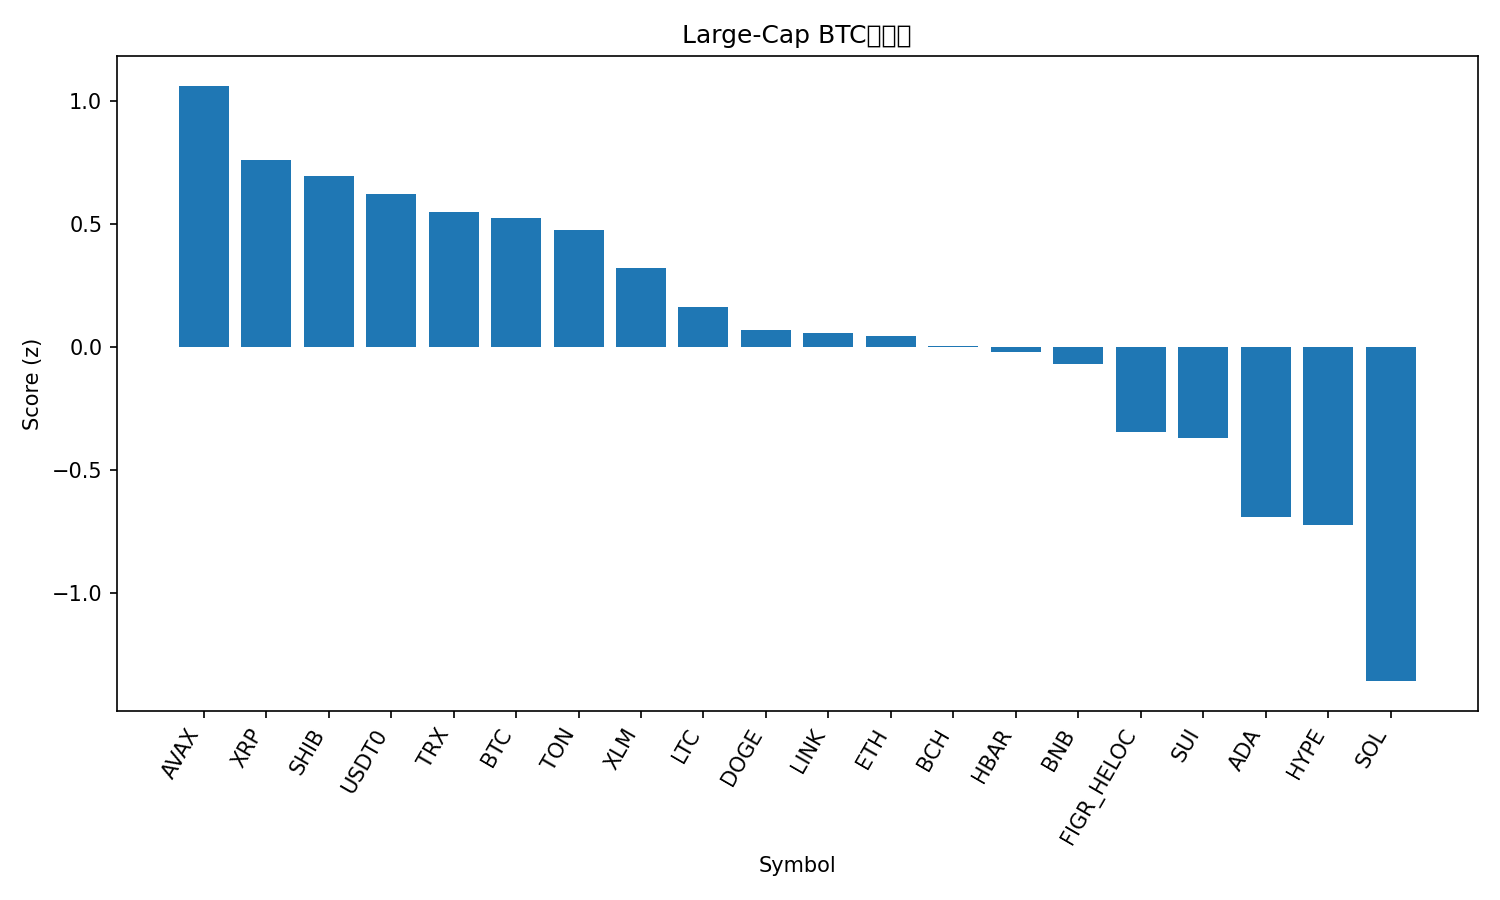

The file beside this chart, header and first rows:
rank, name, symbol, price_btc, price_usd, pct_1h_btc, pct_24h_btc, pct_7d_btc, market_cap_rank, market_cap_usd, volume_usd, score
1, Avalanche, AVAX, 0.0002575, 28.18, 0.4559, -0.6234, -9.461, 18, 11888486084, 577420234, 1.061
2, XRP, XRP, 2.537e-05, 2.78, 0.1989, -0.4004, -1.528, 4, 166103808439, 2774874092, 0.7582
3, Shiba Inu, SHIB, 1.06653e-10, 1.167e-05, 0.3276, -1.112, -4.521, 31, 6877744742, 103685728, 0.6948
4, USDT0, USDT0, 9.14e-06, 1.0, 0.007874, -0.04979, 5.682, 30, 7509279866, 318387067, 0.6211
5, TRON, TRX, 3.07e-06, 0.3361, 0.02172, -0.1756, 3.641, 10, 31817389248, 301708344, 0.5504
6, Bitcoin, BTC, 1.0, 109439, 0.0, 0.0, 0.0, 1, 2180892690954, 20780040834, 0.5243
7, Toncoin, TON, 2.441e-05, 2.67, 0.3125, -1.335, -8.071, 33, 6800264365, 84660945, 0.4769
8, Stellar, XLM, 3.24e-06, 0.3543, 0.2355, -1.656, -2.321, 20, 11299993868, 94939819, 0.3226
9, Litecoin, LTC, 0.0009443, 103.4, 0.09327, -1.03, -4.743, 29, 7890780297, 250992952, 0.1633
10, Dogecoin, DOGE, 2.07e-06, 0.2265, 0.2293, -1.739, -10.22, 8, 34236869834, 1200476247, 0.06885
11, Chainlink, LINK, 0.0001878, 20.56, 0.2224, -1.992, -6.14, 15, 13942869030, 301877315, 0.05896
12, Ethereum, ETH, 0.03643, 3988, -0.0007183, -0.8298, -5.629, 2, 481632572006, 15053218156, 0.04539
13, Bitcoin Cash, BCH, 0.004921, 538.6, 0.08538, -1.372, -4.93, 22, 10736218982, 162252795, 0.005952
14, Hedera, HBAR, 1.91e-06, 0.2087, 0.2486, -2.303, -6.922, 25, 8846126496, 95195288, -0.02149
15, BNB, BNB, 0.008868, 970.6, -0.1413, -0.4024, -1.937, 5, 135152468771, 1470295897, -0.07016
16, Figure Heloc, FIGR_HELOC, 9.14e-06, 1.0, 0.0, -2.487, 5.767, 17, 12732169314, 2600, -0.3459
17, Sui, SUI, 2.849e-05, 3.12, 0.262, -3.139, -9.072, 21, 11125851159, 513647096, -0.3706
18, Cardano, ADA, 7.01e-06, 0.7673, -0.002536, -2.376, -8.549, 11, 28031540953, 841211624, -0.6883
19, Hyperliquid, HYPE, 0.0003956, 43.3, 0.04718, -2.462, -12.95, 19, 11720577180, 377259260, -0.7235
20, Solana, SOL, 0.001819, 199.1, -0.3475, -1.763, -12.15, 6, 108220677463, 3425295941, -1.356
21, Cronos, CRO, 1.66e-06, 0.1822, -0.4291, -2.279, -14.73, 34, 6352638975, 30848802, -1.836
